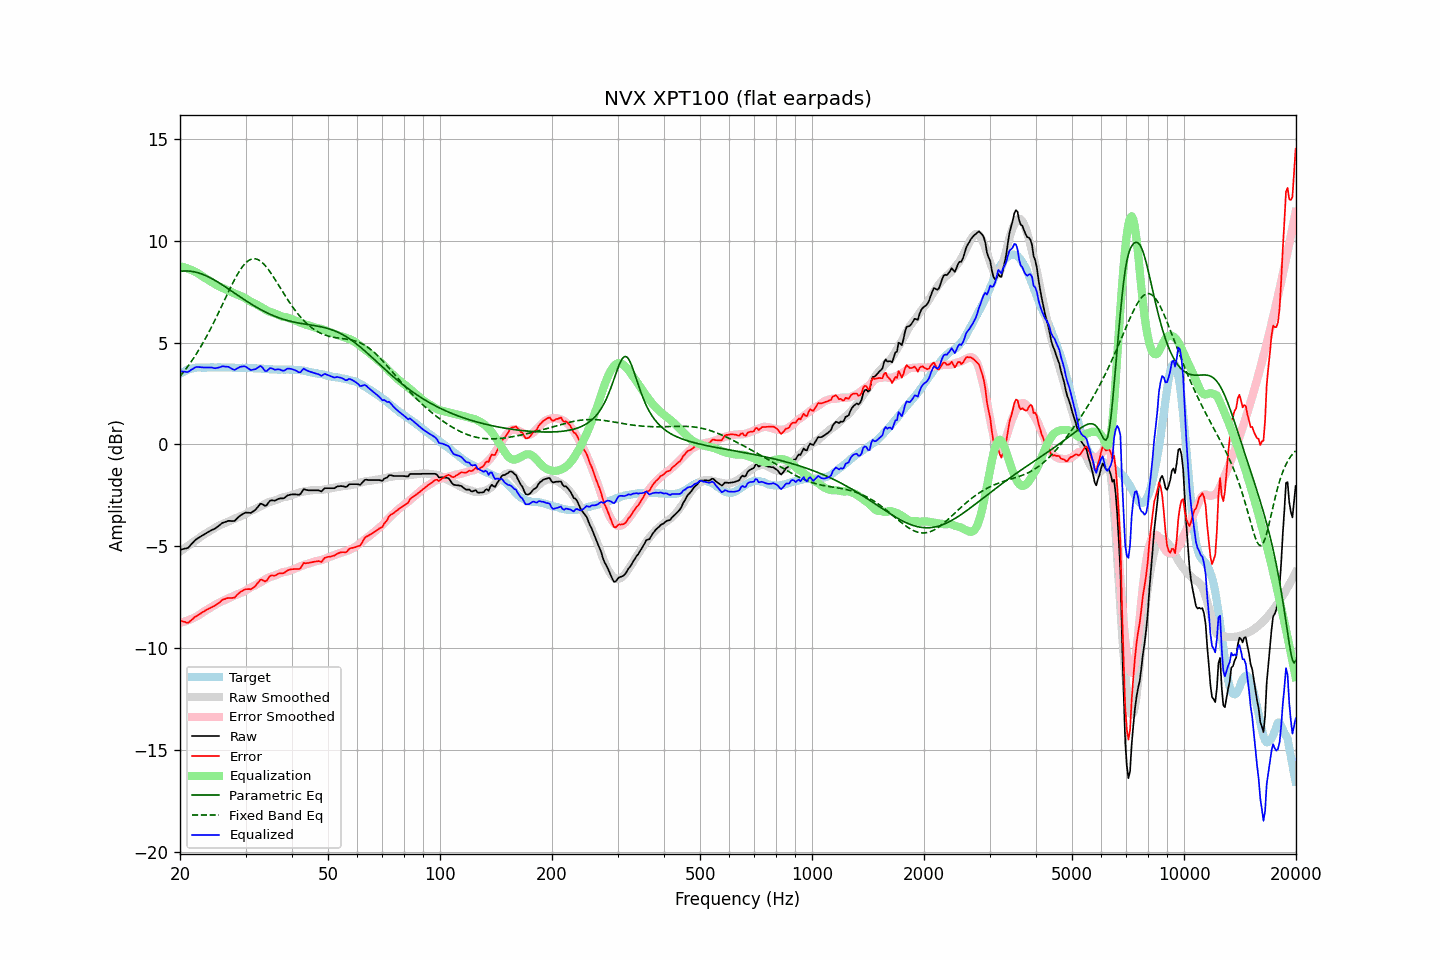

The table this chart was drawn from, first rows:
frequency, raw, error, smoothed, error_smoothed, equalization, parametric_eq, fixed_band_eq, equalized_raw, equalized_smoothed, target
20.00, -5.17, -8.63, -5.25, -8.74, 8.74, 8.49, 3.34, 3.58, 3.49, 3.46
20.20, -5.15, -8.66, -5.19, -8.72, 8.72, 8.50, 3.44, 3.58, 3.53, 3.51
20.40, -5.13, -8.69, -5.14, -8.70, 8.70, 8.51, 3.53, 3.58, 3.56, 3.56
20.61, -5.11, -8.70, -5.08, -8.68, 8.68, 8.51, 3.63, 3.57, 3.60, 3.59
20.81, -5.10, -8.74, -5.02, -8.65, 8.65, 8.51, 3.74, 3.56, 3.63, 3.64
21.02, -5.07, -8.75, -4.97, -8.62, 8.62, 8.51, 3.84, 3.56, 3.65, 3.68
21.23, -4.99, -8.69, -4.91, -8.59, 8.59, 8.50, 3.95, 3.61, 3.68, 3.70
21.44, -4.89, -8.61, -4.86, -8.56, 8.56, 8.49, 4.06, 3.66, 3.70, 3.72
21.66, -4.82, -8.56, -4.80, -8.52, 8.52, 8.48, 4.18, 3.71, 3.72, 3.74
21.87, -4.72, -8.47, -4.75, -8.49, 8.49, 8.46, 4.30, 3.76, 3.74, 3.75
22.09, -4.65, -8.42, -4.69, -8.45, 8.45, 8.45, 4.42, 3.79, 3.75, 3.77
22.31, -4.60, -8.38, -4.64, -8.41, 8.41, 8.43, 4.55, 3.80, 3.77, 3.78
22.54, -4.56, -8.33, -4.58, -8.35, 8.35, 8.40, 4.67, 3.80, 3.77, 3.78
22.76, -4.50, -8.28, -4.52, -8.30, 8.30, 8.37, 4.81, 3.79, 3.78, 3.78
22.99, -4.46, -8.22, -4.46, -8.24, 8.24, 8.35, 4.94, 3.79, 3.78, 3.77
23.22, -4.42, -8.18, -4.41, -8.19, 8.19, 8.31, 5.08, 3.77, 3.78, 3.77
23.45, -4.37, -8.13, -4.36, -8.14, 8.14, 8.28, 5.22, 3.78, 3.78, 3.76
23.69, -4.32, -8.09, -4.32, -8.10, 8.10, 8.24, 5.37, 3.78, 3.78, 3.77
23.92, -4.27, -8.05, -4.27, -8.05, 8.05, 8.21, 5.52, 3.77, 3.78, 3.77
24.16, -4.22, -8.01, -4.22, -8.00, 8.00, 8.17, 5.67, 3.78, 3.78, 3.78
24.40, -4.18, -7.98, -4.18, -7.95, 7.95, 8.12, 5.82, 3.77, 3.78, 3.79
24.65, -4.16, -7.94, -4.13, -7.90, 7.90, 8.08, 5.98, 3.75, 3.78, 3.78
24.89, -4.11, -7.89, -4.08, -7.85, 7.85, 8.04, 6.14, 3.74, 3.78, 3.78
25.14, -4.05, -7.83, -4.03, -7.81, 7.81, 7.99, 6.30, 3.75, 3.78, 3.78
25.39, -3.99, -7.78, -3.99, -7.77, 7.77, 7.94, 6.47, 3.77, 3.78, 3.79
25.65, -3.94, -7.72, -3.95, -7.73, 7.73, 7.89, 6.63, 3.79, 3.78, 3.79
25.91, -3.87, -7.64, -3.91, -7.69, 7.69, 7.84, 6.80, 3.83, 3.78, 3.77
26.16, -3.83, -7.60, -3.88, -7.66, 7.66, 7.79, 6.97, 3.84, 3.78, 3.77
26.43, -3.81, -7.58, -3.85, -7.63, 7.63, 7.74, 7.13, 3.82, 3.78, 3.77
26.69, -3.78, -7.55, -3.82, -7.59, 7.59, 7.69, 7.30, 3.82, 3.77, 3.77
26.96, -3.75, -7.53, -3.78, -7.55, 7.55, 7.63, 7.47, 3.81, 3.77, 3.78
27.23, -3.75, -7.52, -3.75, -7.52, 7.52, 7.58, 7.63, 3.77, 3.77, 3.78
27.50, -3.76, -7.53, -3.71, -7.48, 7.48, 7.53, 7.79, 3.72, 3.77, 3.78
27.77, -3.76, -7.52, -3.67, -7.44, 7.44, 7.47, 7.95, 3.68, 3.77, 3.77
28.05, -3.74, -7.51, -3.64, -7.40, 7.40, 7.42, 8.10, 3.66, 3.76, 3.76
28.33, -3.66, -7.42, -3.61, -7.37, 7.37, 7.37, 8.24, 3.70, 3.76, 3.75
28.62, -3.59, -7.34, -3.58, -7.34, 7.34, 7.31, 8.38, 3.75, 3.76, 3.75
28.90, -3.52, -7.27, -3.55, -7.31, 7.31, 7.26, 8.51, 3.79, 3.76, 3.76
29.19, -3.46, -7.20, -3.52, -7.27, 7.27, 7.21, 8.63, 3.82, 3.76, 3.75
29.48, -3.41, -7.18, -3.49, -7.24, 7.24, 7.16, 8.73, 3.83, 3.76, 3.77
29.78, -3.37, -7.12, -3.45, -7.20, 7.20, 7.10, 8.83, 3.83, 3.75, 3.75
30.08, -3.34, -7.10, -3.40, -7.15, 7.15, 7.05, 8.91, 3.81, 3.75, 3.76
30.38, -3.35, -7.09, -3.35, -7.10, 7.10, 7.00, 8.98, 3.75, 3.75, 3.75
30.68, -3.35, -7.09, -3.30, -7.05, 7.05, 6.95, 9.04, 3.70, 3.75, 3.75
30.99, -3.36, -7.10, -3.26, -7.00, 7.00, 6.90, 9.08, 3.65, 3.75, 3.74
31.30, -3.31, -7.05, -3.23, -6.97, 6.97, 6.85, 9.10, 3.66, 3.74, 3.74
31.61, -3.26, -7.00, -3.19, -6.93, 6.93, 6.80, 9.11, 3.68, 3.74, 3.74
31.93, -3.20, -6.93, -3.16, -6.89, 6.89, 6.76, 9.10, 3.70, 3.74, 3.74
32.24, -3.10, -6.83, -3.12, -6.85, 6.85, 6.71, 9.08, 3.75, 3.73, 3.72
32.57, -3.01, -6.74, -3.08, -6.81, 6.81, 6.67, 9.05, 3.80, 3.73, 3.73
32.89, -2.91, -6.63, -3.04, -6.76, 6.76, 6.62, 9.00, 3.86, 3.72, 3.73
33.22, -2.92, -6.63, -3.00, -6.72, 6.72, 6.58, 8.93, 3.80, 3.72, 3.72
33.55, -2.97, -6.68, -2.96, -6.67, 6.67, 6.54, 8.86, 3.70, 3.71, 3.71
33.89, -3.02, -6.71, -2.91, -6.62, 6.62, 6.50, 8.77, 3.60, 3.71, 3.70
34.23, -2.97, -6.67, -2.87, -6.57, 6.57, 6.46, 8.68, 3.61, 3.70, 3.71
34.57, -2.86, -6.55, -2.84, -6.53, 6.53, 6.42, 8.58, 3.68, 3.70, 3.69
34.92, -2.76, -6.45, -2.81, -6.50, 6.50, 6.39, 8.47, 3.75, 3.69, 3.69
35.27, -2.74, -6.42, -2.79, -6.47, 6.47, 6.35, 8.35, 3.74, 3.69, 3.69
35.62, -2.75, -6.43, -2.76, -6.45, 6.45, 6.32, 8.23, 3.70, 3.68, 3.68
35.97, -2.75, -6.43, -2.74, -6.42, 6.42, 6.29, 8.11, 3.67, 3.68, 3.68
... 635 more rows
